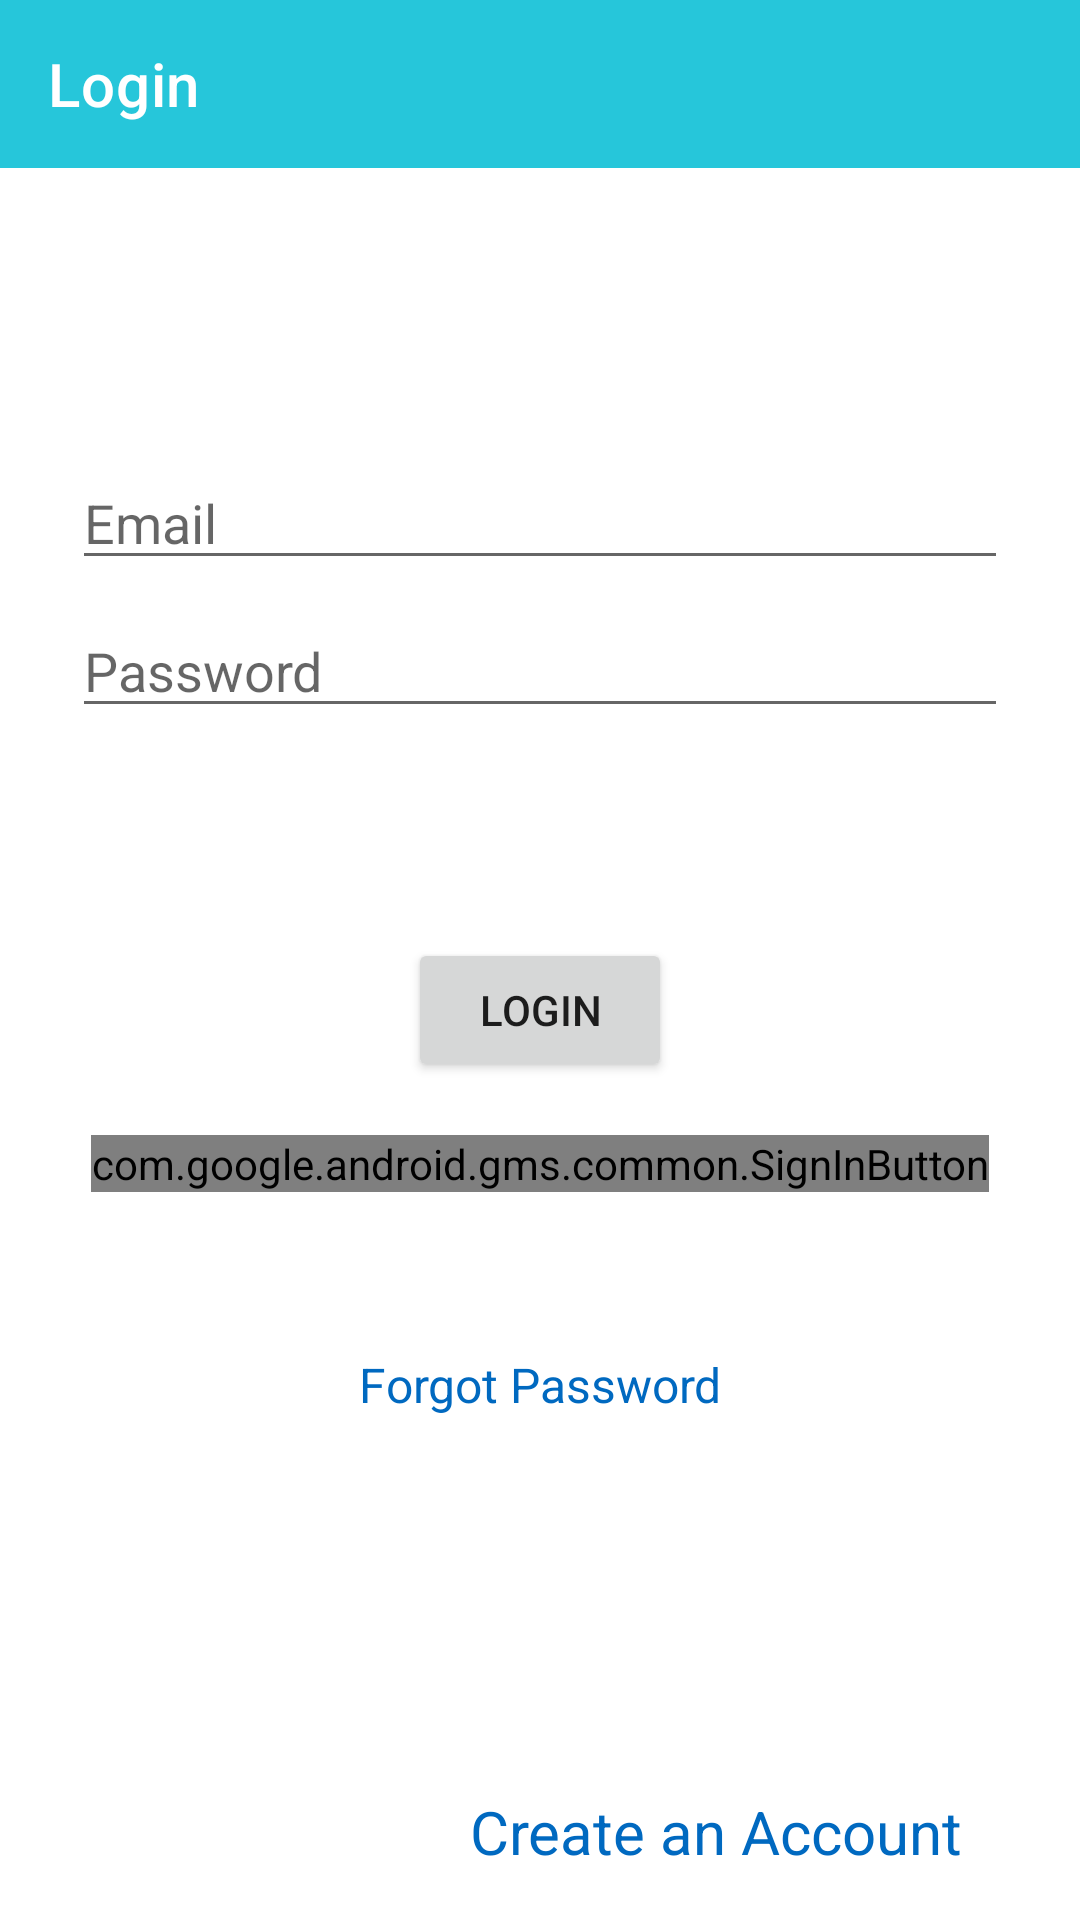

Here is an Android app screen rendered from its layout file. Give the layout XML and the strings, colors and styles it references.
<!-- AndroidManifest.xml: application theme Theme.SecureNotes -->
<!-- res/layout/activity_login.xml -->
<?xml version="1.0" encoding="utf-8"?>
<androidx.constraintlayout.widget.ConstraintLayout xmlns:android="http://schemas.android.com/apk/res/android"
    xmlns:app="http://schemas.android.com/apk/res-auto"
    xmlns:tools="http://schemas.android.com/tools"
    android:id="@+id/container"
    android:layout_width="match_parent"
    android:layout_height="match_parent"
    tools:context=".ui.reset_pass.ResetPassActivity">

    <com.google.android.material.appbar.AppBarLayout
        android:id="@+id/appBarLayout"
        android:layout_width="match_parent"
        android:layout_height="wrap_content"
        app:layout_constraintLeft_toLeftOf="parent"
        app:layout_constraintRight_toRightOf="parent"
        app:layout_constraintTop_toTopOf="parent">

        <com.google.android.material.appbar.MaterialToolbar
            android:id="@+id/topAppBar"
            style="@style/Widget.MaterialComponents.Toolbar.Primary"
            android:layout_width="match_parent"
            android:layout_height="?attr/actionBarSize"
            app:title="Login" />

    </com.google.android.material.appbar.AppBarLayout>

    <EditText
        android:id="@+id/username"
        android:layout_width="0dp"
        android:layout_height="wrap_content"
        android:layout_marginStart="24dp"
        android:layout_marginTop="96dp"
        android:layout_marginEnd="24dp"
        android:autofillHints="@string/prompt_email"
        android:hint="@string/prompt_email"
        android:inputType="textEmailAddress"
        android:selectAllOnFocus="true"
        app:layout_constraintEnd_toEndOf="parent"
        app:layout_constraintStart_toStartOf="parent"
        app:layout_constraintTop_toBottomOf="@id/appBarLayout" />

    <EditText
        android:id="@+id/password"
        android:layout_width="0dp"
        android:layout_height="wrap_content"
        android:layout_marginStart="24dp"
        android:layout_marginTop="8dp"
        android:layout_marginEnd="24dp"
        android:autofillHints="@string/prompt_password"
        android:hint="@string/prompt_password"
        android:imeActionLabel="@string/action_sign_in_short"
        android:imeOptions="actionDone"
        android:inputType="textPassword"
        android:selectAllOnFocus="true"
        app:layout_constraintEnd_toEndOf="parent"
        app:layout_constraintStart_toStartOf="parent"
        app:layout_constraintTop_toBottomOf="@+id/username" />

    <Button
        android:id="@+id/login"
        android:layout_width="wrap_content"
        android:layout_height="wrap_content"
        android:layout_gravity="start"
        android:layout_marginStart="48dp"
        android:layout_marginTop="16dp"
        android:layout_marginEnd="48dp"
        android:layout_marginBottom="64dp"
        android:text="@string/action_sign_in"
        app:layout_constraintBottom_toBottomOf="parent"
        app:layout_constraintEnd_toEndOf="parent"
        app:layout_constraintStart_toStartOf="parent"
        app:layout_constraintTop_toBottomOf="@+id/password"
        app:layout_constraintVertical_bias="0.2" />

    <com.google.android.gms.common.SignInButton
        android:id="@+id/google_login"
        android:layout_width="wrap_content"
        android:layout_height="wrap_content"
        android:layout_gravity="start"

        android:layout_marginTop="16dp"

        android:layout_marginBottom="64dp"
        app:layout_constraintBottom_toBottomOf="parent"
        app:layout_constraintEnd_toEndOf="parent"
        app:layout_constraintStart_toStartOf="parent"
        app:layout_constraintTop_toBottomOf="@+id/login"
        app:layout_constraintVertical_bias="0.00999999" />

    <TextView
        android:id="@+id/reset_pass_link"
        android:layout_width="wrap_content"
        android:layout_height="wrap_content"
        android:layout_marginBottom="16dp"
        android:text="@string/forgot_password"
        android:textColor="@color/secondaryDarkColor"
        android:textSize="16sp"
        app:layout_constraintBottom_toBottomOf="parent"
        app:layout_constraintEnd_toEndOf="parent"
        app:layout_constraintHorizontal_bias="0.5"
        app:layout_constraintStart_toStartOf="parent"
        app:layout_constraintTop_toBottomOf="@id/google_login"
        app:layout_constraintVertical_bias="0.26" />

    <TextView
        android:id="@+id/create_account"
        android:layout_width="wrap_content"
        android:layout_height="wrap_content"
        android:layout_marginBottom="16dp"
        android:text="@string/create_an_account"
        android:textColor="@color/secondaryDarkColor"
        android:textSize="20sp"
        app:layout_constraintBottom_toBottomOf="parent"
        app:layout_constraintEnd_toEndOf="parent"
        app:layout_constraintHorizontal_bias="0.8"
        app:layout_constraintStart_toStartOf="parent" />


    <ProgressBar
        android:id="@+id/loading"
        android:layout_width="wrap_content"
        android:layout_height="wrap_content"
        android:layout_gravity="center"
        android:layout_marginStart="32dp"
        android:layout_marginTop="64dp"
        android:layout_marginEnd="32dp"
        android:layout_marginBottom="64dp"
        android:visibility="gone"
        app:layout_constraintBottom_toBottomOf="parent"
        app:layout_constraintEnd_toEndOf="@+id/password"
        app:layout_constraintStart_toStartOf="@+id/password"
        app:layout_constraintTop_toTopOf="parent"
        app:layout_constraintVertical_bias="0.3" />
</androidx.constraintlayout.widget.ConstraintLayout>
<!-- resources referenced by this layout -->
<resources>
  <color name="secondaryDarkColor">#0069c0</color>
  <string name="action_sign_in">Login</string>
  <string name="action_sign_in_short">Sign in</string>
  <string name="create_an_account">Create an Account</string>
  <string name="forgot_password">Forgot Password</string>
  <string name="prompt_email">Email</string>
  <string name="prompt_password">Password</string>
  <style name="Theme.SecureNotes" parent="Theme.MaterialComponents.Light.NoActionBar">
          
          <item name="colorPrimary">@color/primaryColor</item>
          <item name="colorPrimaryVariant">@color/primaryDarkColor</item>
          <item name="colorOnPrimary">@color/white</item>
          
          <item name="colorSecondary">@color/secondaryColor</item>
          <item name="colorSecondaryVariant">@color/secondaryDarkColor</item>
          <item name="colorOnSecondary">@color/white</item>
          
          <item name="android:statusBarColor" tools:targetApi="l">?attr/colorPrimaryVariant</item>
          
      </style>
  <color name="primaryColor">#26c6da</color>
  <color name="primaryDarkColor">#0095a8</color>
  <color name="white">#FFFFFFFF</color>
  <color name="secondaryColor">#2196f3</color>
</resources>
